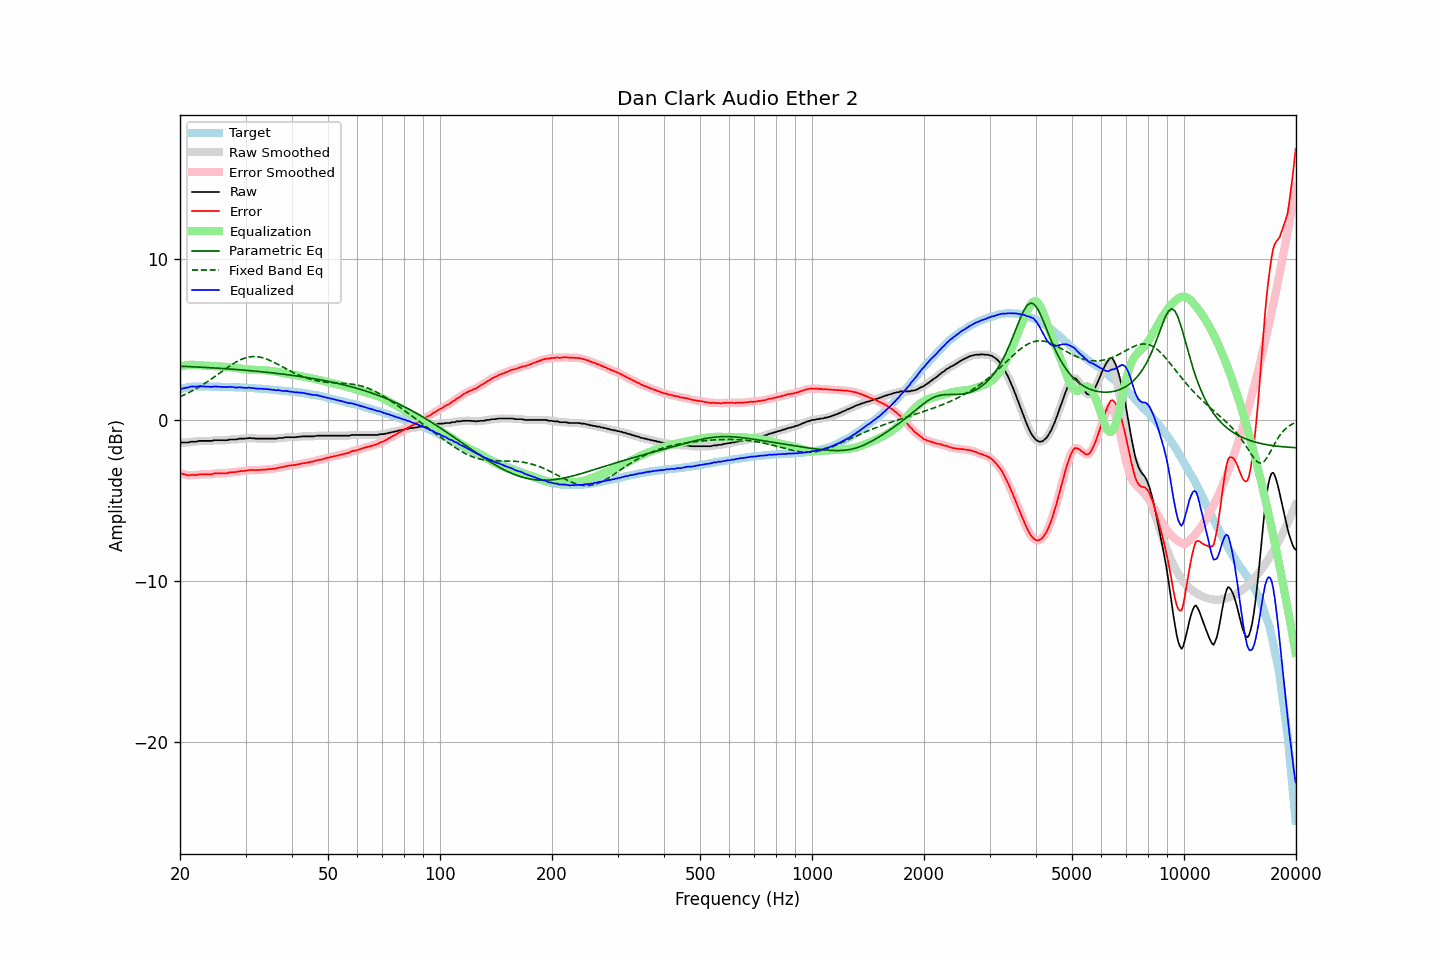

Data behind this chart, as committed beside it:
frequency, raw, error, smoothed, error_smoothed, equalization, parametric_eq, fixed_band_eq, equalized_raw, equalized_smoothed, target
20.00, -1.40, -3.30, -1.40, -3.30, 3.31, 3.34, 1.45, 1.91, 1.91, 1.90
20.20, -1.40, -3.33, -1.40, -3.33, 3.34, 3.33, 1.49, 1.94, 1.93, 1.93
20.40, -1.40, -3.36, -1.40, -3.36, 3.36, 3.33, 1.53, 1.96, 1.96, 1.96
20.61, -1.40, -3.38, -1.40, -3.39, 3.38, 3.32, 1.58, 1.98, 1.98, 1.98
20.81, -1.40, -3.41, -1.40, -3.41, 3.40, 3.32, 1.63, 2.00, 2.00, 2.01
21.02, -1.40, -3.44, -1.39, -3.43, 3.41, 3.31, 1.67, 2.01, 2.02, 2.04
21.23, -1.38, -3.43, -1.38, -3.43, 3.42, 3.31, 1.72, 2.04, 2.05, 2.05
21.44, -1.35, -3.41, -1.36, -3.42, 3.43, 3.31, 1.78, 2.08, 2.07, 2.06
21.66, -1.35, -3.42, -1.35, -3.42, 3.43, 3.30, 1.83, 2.08, 2.07, 2.07
21.87, -1.35, -3.42, -1.35, -3.42, 3.42, 3.30, 1.88, 2.07, 2.07, 2.07
22.09, -1.35, -3.43, -1.34, -3.42, 3.41, 3.29, 1.94, 2.06, 2.07, 2.08
22.31, -1.32, -3.40, -1.32, -3.40, 3.40, 3.28, 2.00, 2.08, 2.08, 2.08
22.54, -1.30, -3.38, -1.31, -3.39, 3.39, 3.28, 2.05, 2.09, 2.08, 2.08
22.76, -1.30, -3.38, -1.30, -3.38, 3.39, 3.27, 2.12, 2.09, 2.09, 2.08
22.99, -1.30, -3.37, -1.30, -3.37, 3.38, 3.27, 2.18, 2.08, 2.08, 2.07
23.22, -1.30, -3.37, -1.30, -3.37, 3.38, 3.26, 2.24, 2.08, 2.08, 2.07
23.45, -1.30, -3.37, -1.30, -3.37, 3.37, 3.26, 2.30, 2.07, 2.07, 2.07
23.69, -1.30, -3.37, -1.30, -3.37, 3.37, 3.25, 2.37, 2.07, 2.07, 2.07
23.92, -1.30, -3.37, -1.30, -3.38, 3.36, 3.25, 2.44, 2.06, 2.06, 2.07
24.16, -1.30, -3.37, -1.30, -3.37, 3.36, 3.24, 2.51, 2.06, 2.06, 2.07
24.40, -1.30, -3.37, -1.29, -3.35, 3.35, 3.23, 2.58, 2.05, 2.06, 2.07
24.65, -1.26, -3.32, -1.27, -3.34, 3.34, 3.23, 2.65, 2.08, 2.07, 2.06
24.89, -1.26, -3.32, -1.26, -3.32, 3.33, 3.22, 2.72, 2.07, 2.07, 2.06
25.14, -1.26, -3.32, -1.26, -3.32, 3.33, 3.22, 2.79, 2.07, 2.07, 2.06
25.39, -1.26, -3.32, -1.26, -3.32, 3.32, 3.21, 2.86, 2.06, 2.06, 2.06
25.65, -1.26, -3.32, -1.26, -3.32, 3.32, 3.20, 2.93, 2.06, 2.06, 2.06
25.91, -1.26, -3.31, -1.26, -3.31, 3.31, 3.20, 3.00, 2.05, 2.05, 2.05
26.16, -1.26, -3.31, -1.26, -3.31, 3.31, 3.19, 3.08, 2.05, 2.05, 2.05
26.43, -1.26, -3.31, -1.26, -3.31, 3.30, 3.18, 3.15, 2.04, 2.04, 2.05
26.69, -1.26, -3.31, -1.25, -3.30, 3.29, 3.17, 3.22, 2.03, 2.04, 2.05
26.96, -1.24, -3.29, -1.24, -3.29, 3.28, 3.17, 3.29, 2.04, 2.05, 2.05
27.23, -1.21, -3.25, -1.22, -3.26, 3.27, 3.16, 3.35, 2.06, 2.05, 2.04
27.50, -1.21, -3.25, -1.21, -3.25, 3.26, 3.15, 3.42, 2.05, 2.05, 2.04
27.77, -1.21, -3.24, -1.21, -3.24, 3.25, 3.15, 3.48, 2.04, 2.04, 2.03
28.05, -1.21, -3.24, -1.21, -3.24, 3.23, 3.14, 3.54, 2.02, 2.02, 2.03
28.33, -1.21, -3.23, -1.20, -3.23, 3.22, 3.13, 3.60, 2.01, 2.02, 2.02
28.62, -1.19, -3.21, -1.19, -3.21, 3.21, 3.12, 3.66, 2.02, 2.02, 2.02
28.90, -1.16, -3.18, -1.17, -3.19, 3.19, 3.11, 3.71, 2.03, 2.02, 2.02
29.19, -1.16, -3.17, -1.16, -3.17, 3.18, 3.11, 3.75, 2.02, 2.02, 2.01
29.48, -1.16, -3.17, -1.16, -3.17, 3.17, 3.10, 3.79, 2.01, 2.01, 2.01
29.78, -1.16, -3.16, -1.16, -3.16, 3.15, 3.09, 3.83, 1.99, 1.99, 2.00
30.08, -1.15, -3.15, -1.15, -3.15, 3.14, 3.08, 3.86, 1.99, 1.99, 2.00
30.38, -1.14, -3.13, -1.14, -3.13, 3.13, 3.07, 3.89, 1.99, 1.99, 1.99
30.68, -1.12, -3.11, -1.13, -3.12, 3.13, 3.06, 3.91, 2.01, 2.00, 1.99
30.99, -1.13, -3.11, -1.13, -3.11, 3.12, 3.06, 3.92, 1.99, 1.99, 1.98
31.30, -1.14, -3.11, -1.14, -3.11, 3.12, 3.05, 3.93, 1.98, 1.98, 1.97
31.61, -1.14, -3.11, -1.15, -3.11, 3.11, 3.04, 3.94, 1.97, 1.96, 1.97
31.93, -1.16, -3.12, -1.15, -3.11, 3.11, 3.03, 3.93, 1.95, 1.95, 1.96
32.24, -1.16, -3.11, -1.16, -3.11, 3.11, 3.02, 3.93, 1.95, 1.95, 1.95
32.57, -1.16, -3.11, -1.16, -3.11, 3.10, 3.01, 3.91, 1.94, 1.94, 1.95
32.89, -1.16, -3.10, -1.16, -3.10, 3.10, 3.00, 3.89, 1.94, 1.94, 1.94
33.22, -1.16, -3.09, -1.16, -3.09, 3.10, 2.99, 3.87, 1.94, 1.94, 1.93
33.55, -1.16, -3.09, -1.16, -3.09, 3.09, 2.98, 3.84, 1.93, 1.93, 1.93
33.89, -1.16, -3.08, -1.16, -3.08, 3.08, 2.97, 3.81, 1.92, 1.92, 1.92
34.23, -1.16, -3.07, -1.16, -3.07, 3.07, 2.96, 3.77, 1.91, 1.91, 1.91
34.57, -1.16, -3.06, -1.16, -3.06, 3.06, 2.95, 3.73, 1.90, 1.90, 1.90
34.92, -1.16, -3.05, -1.16, -3.05, 3.05, 2.94, 3.69, 1.89, 1.89, 1.89
35.27, -1.16, -3.04, -1.16, -3.04, 3.04, 2.93, 3.64, 1.88, 1.88, 1.88
35.62, -1.16, -3.03, -1.16, -3.03, 3.03, 2.91, 3.60, 1.87, 1.86, 1.87
35.97, -1.16, -3.02, -1.16, -3.02, 3.01, 2.90, 3.55, 1.85, 1.86, 1.86
... 635 more rows
